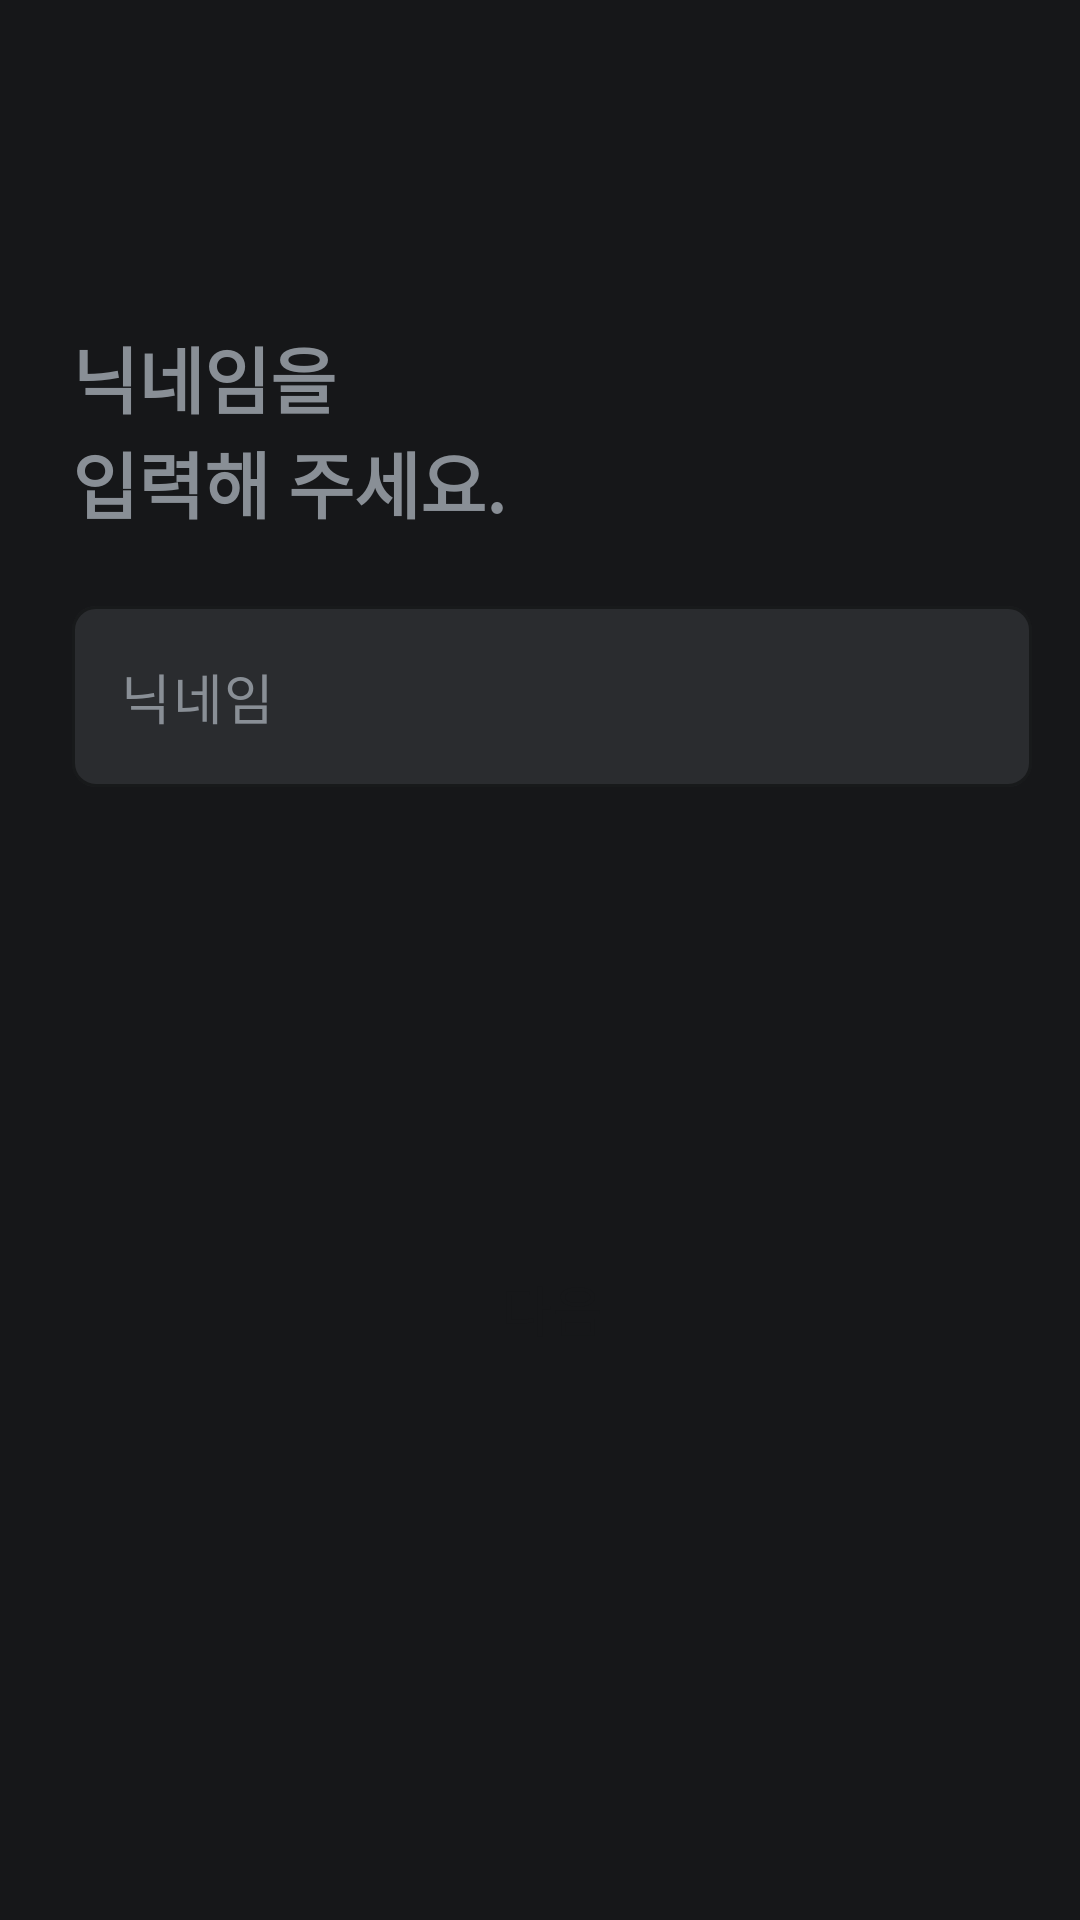

Layout XML and referenced resources for this Android screen:
<!-- AndroidManifest.xml: application theme Theme.Test -->
<!-- res/layout/activity_main.xml -->
<?xml version="1.0" encoding="utf-8"?>
<androidx.constraintlayout.widget.ConstraintLayout xmlns:android="http://schemas.android.com/apk/res/android"
    xmlns:app="http://schemas.android.com/apk/res-auto"
    xmlns:tools="http://schemas.android.com/tools"
    android:layout_width="match_parent"
    android:layout_height="match_parent"
    tools:context=".MainActivity">
    <LinearLayout
        android:layout_width="match_parent"
        android:layout_height="match_parent"
        android:orientation="vertical">
        <TextView
            android:layout_width="wrap_content"
            android:layout_height="wrap_content"
            android:text="@string/nickname_placeholder"
            android:textSize="24sp"
            android:layout_marginTop="108dp"
            android:layout_marginLeft="24dp"
            android:textColor="@color/gray50"
            android:textStyle="bold"
            app:layout_constraintBottom_toBottomOf="parent"
            app:layout_constraintEnd_toEndOf="parent"
            app:layout_constraintStart_toStartOf="parent"
            app:layout_constraintTop_toTopOf="parent" />

        <com.google.android.material.textfield.TextInputLayout
            android:id="@+id/nickNameTextLayout"
            android:layout_width="320dp"
            android:layout_height="wrap_content"
            android:layout_marginTop="24dp"
            android:layout_marginLeft="24dp"
            app:boxStrokeColor="@color/gray80"
            app:boxBackgroundColor="@color/gray80"
            app:hintEnabled="false"
            app:boxCornerRadiusBottomEnd="8dp"
            app:boxCornerRadiusTopEnd="8dp"
            app:boxCornerRadiusBottomStart="8dp"
            app:boxCornerRadiusTopStart="8dp"
            >

            <com.google.android.material.textfield.TextInputEditText
                android:id="@+id/nickNameTextField"
                android:layout_width="match_parent"
                android:layout_height="wrap_content"
                android:textSize="18sp"
                android:textColorHint="@color/gray50"
                android:textColor="@color/white"
                android:hint="닉네임"
                />
        </com.google.android.material.textfield.TextInputLayout>

        <Button
            style="@style/Widget.Material3.Button.ElevatedButton"
            android:id="@+id/nextButton"
            android:layout_width="320dp"
            android:layout_height="wrap_content"
            android:backgroundTint="@color/gray50"
            android:textColor="@color/gray90"
            android:layout_marginLeft="24dp"
            android:layout_marginTop="150dp"
            android:textSize="18sp"
            android:text="@string/next"
            android:enabled="false"
            />


    </LinearLayout>


</androidx.constraintlayout.widget.ConstraintLayout>
<!-- resources referenced by this layout -->
<resources>
  <color name="gray50">#898F96</color>
  <color name="gray80">#2A2C2F</color>
  <color name="gray90">#161719</color>
  <color name="white">#FFFFFFFF</color>
  <string name="next">다음</string>
  <string name="nickname_placeholder">닉네임을\n입력해 주세요.</string>
  <style name="Theme.Test" parent="Base.Theme.Test">
          <item name="android:windowBackground">#161719</item>
          <item name="android:statusBarColor">#161719</item>
      </style>
  <style name="Base.Theme.Test" parent="Theme.Material3.DayNight.NoActionBar">
          
          
      </style>
</resources>
